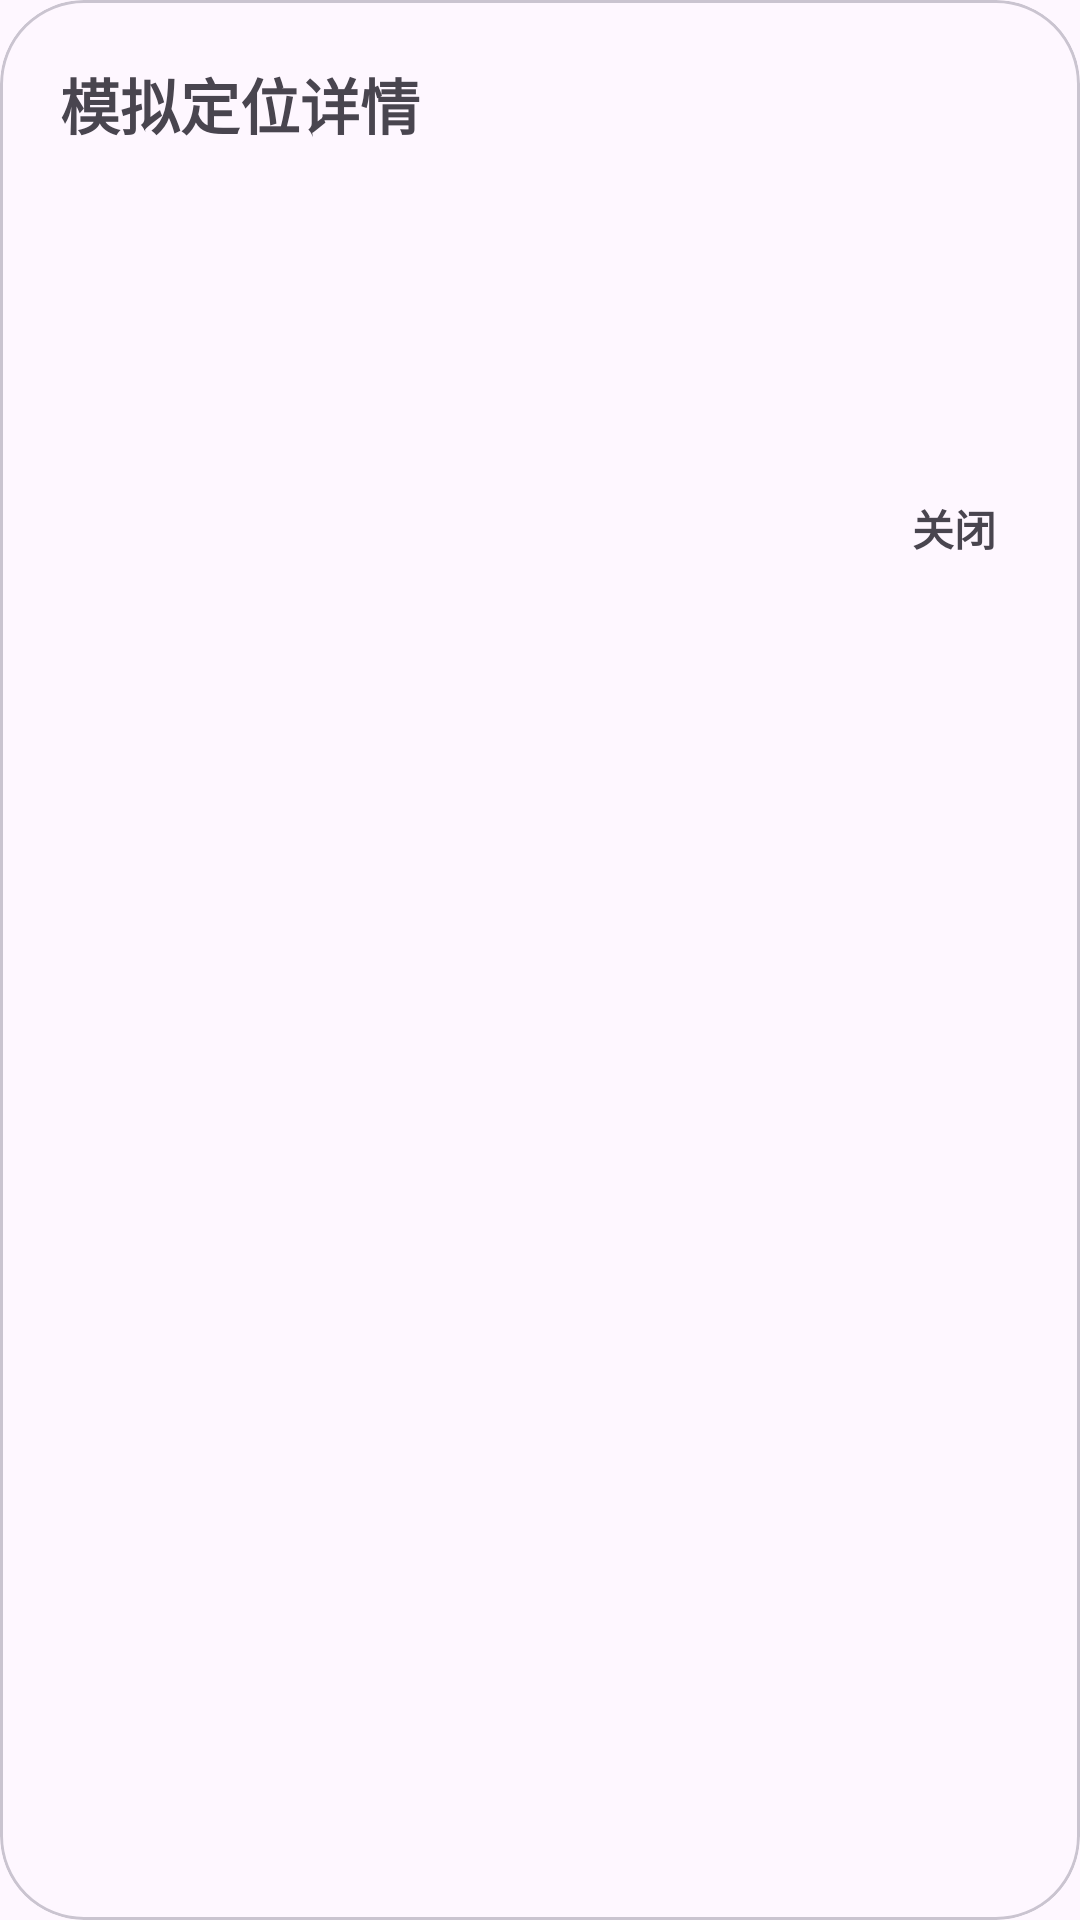

Reconstruct the res/layout file that produces this screen, plus the resources it refers to.
<!-- AndroidManifest.xml: application theme Theme.Irest -->
<!-- res/layout/dialog_history_detail.xml -->
<?xml version="1.0" encoding="utf-8"?>
<com.google.android.material.card.MaterialCardView xmlns:android="http://schemas.android.com/apk/res/android"
    xmlns:app="http://schemas.android.com/apk/res-auto"
    android:layout_width="match_parent"
    android:layout_height="wrap_content"
    android:layout_margin="20dp"
    app:cardCornerRadius="28dp"
    app:cardElevation="0dp">

    <LinearLayout
        android:layout_width="match_parent"
        android:layout_height="wrap_content"
        android:orientation="vertical"
        android:padding="20dp">

        <TextView
            android:id="@+id/tv_history_detail_title"
            android:layout_width="match_parent"
            android:layout_height="wrap_content"
            android:text="@string/history_detail_title"
            android:textSize="20sp"
            android:textStyle="bold" />

        <TextView
            android:id="@+id/tv_history_detail_name"
            android:layout_width="match_parent"
            android:layout_height="wrap_content"
            android:layout_marginTop="16dp"
            android:textSize="16sp"
            android:textStyle="bold" />

        <TextView
            android:id="@+id/tv_history_detail_address"
            android:layout_width="match_parent"
            android:layout_height="wrap_content"
            android:layout_marginTop="6dp"
            android:lineSpacingExtra="2dp"
            android:textSize="13sp" />

        <TextView
            android:id="@+id/tv_history_detail_coordinates"
            android:layout_width="match_parent"
            android:layout_height="wrap_content"
            android:layout_marginTop="14dp"
            android:fontFamily="monospace"
            android:lineSpacingExtra="2dp"
            android:textSize="14sp" />

        <TextView
            android:id="@+id/btn_history_detail_close"
            android:layout_width="wrap_content"
            android:layout_height="wrap_content"
            android:layout_gravity="end"
            android:layout_marginTop="16dp"
            android:background="?android:attr/selectableItemBackgroundBorderless"
            android:paddingHorizontal="8dp"
            android:paddingVertical="6dp"
            android:text="@string/close"
            android:textSize="14sp"
            android:textStyle="bold" />
    </LinearLayout>

</com.google.android.material.card.MaterialCardView>
<!-- resources referenced by this layout -->
<resources>
  <string name="close">关闭</string>
  <string name="history_detail_title">模拟定位详情</string>
  <style name="Theme.Irest" parent="Theme.Material3.DayNight.NoActionBar">
          <item name="android:statusBarColor">@android:color/transparent</item>
          <item name="android:navigationBarColor">@android:color/transparent</item>
          <item name="android:windowLightStatusBar">false</item>
          <item name="android:windowLightNavigationBar">false</item>
      </style>
</resources>
